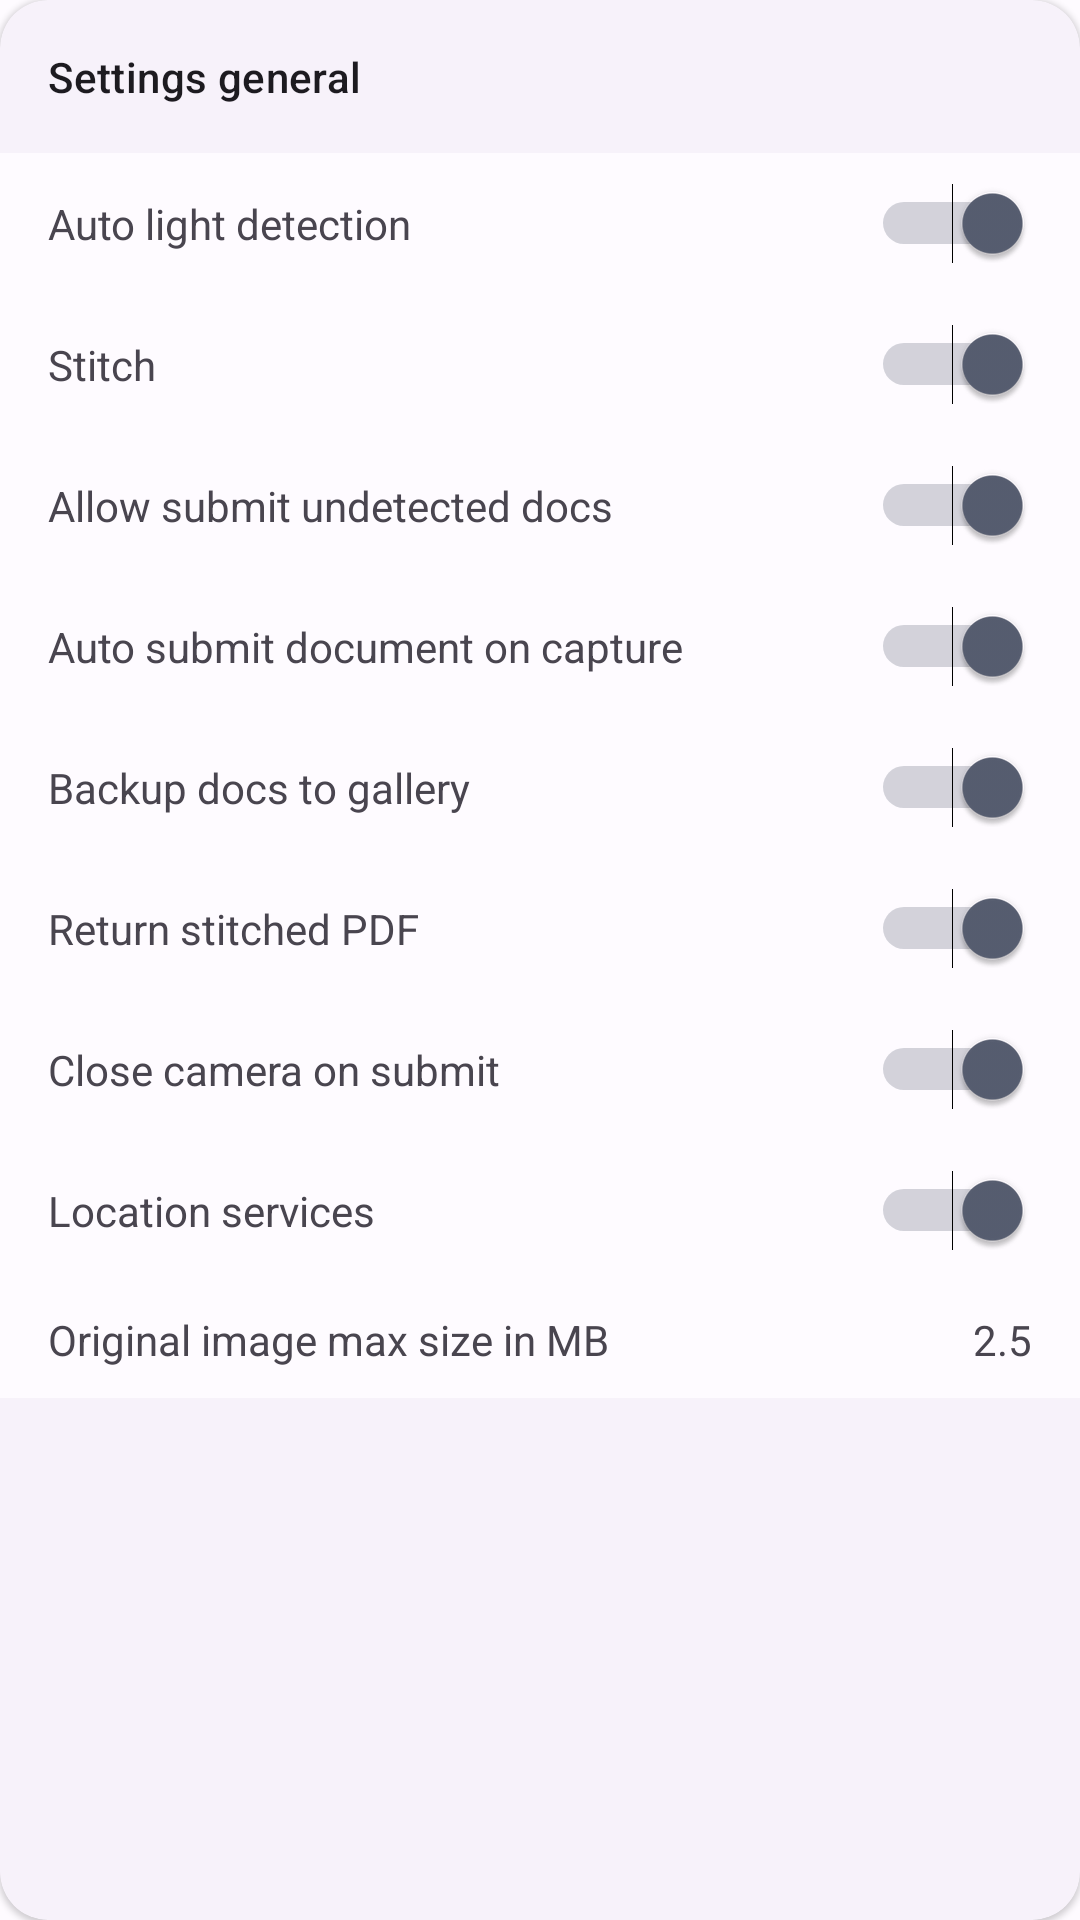

Produce the Android XML layout that renders to this screen, including the resource entries it uses.
<!-- AndroidManifest.xml: application theme AppThemeMD3 -->
<!-- res/layout/layout_settings_general_card.xml -->
<?xml version="1.0" encoding="utf-8"?>
<com.google.android.material.card.MaterialCardView xmlns:android="http://schemas.android.com/apk/res/android"
    xmlns:app="http://schemas.android.com/apk/res-auto"
    xmlns:tools="http://schemas.android.com/tools"
    style="?attr/materialCardViewElevatedStyle"
    android:layout_width="match_parent"
    android:layout_height="wrap_content"
    app:cardCornerRadius="16dp">

    <LinearLayout
        android:layout_width="match_parent"
        android:layout_height="wrap_content"
        android:orientation="vertical">

        <androidx.appcompat.widget.AppCompatTextView
            android:layout_width="wrap_content"
            android:layout_height="wrap_content"
            android:drawableStart="@drawable/ic_vector_settings"
            android:drawablePadding="10dp"
            android:padding="16dp"
            android:text="@string/settings_section_general"
            android:textAppearance="?attr/textAppearanceTitleMedium"
            android:textSize="14sp" />

        <LinearLayout
            android:layout_width="match_parent"
            android:layout_height="wrap_content"
            android:background="?attr/colorSurface"
            android:gravity="center_vertical"
            android:orientation="horizontal"
            android:paddingLeft="16dp"
            android:paddingTop="10dp"
            android:paddingRight="16dp"
            android:paddingBottom="10dp">

            <TextView
                android:layout_width="0dp"
                android:layout_height="wrap_content"
                android:layout_weight="1"
                android:text="@string/settings_auto_light_detection"
                android:textSize="14sp" />

            <Switch
                android:id="@+id/switch_light"
                android:layout_width="wrap_content"
                android:layout_height="wrap_content"
                android:layout_marginVertical="-2dp"
                android:checked="true"
                android:paddingHorizontal="-2dp"
                tools:ignore="UseSwitchCompatOrMaterialXml" />

        </LinearLayout>

        <LinearLayout
            android:layout_width="match_parent"
            android:layout_height="wrap_content"
            android:background="?attr/colorSurface"
            android:gravity="center_vertical"
            android:orientation="horizontal"
            android:paddingLeft="16dp"
            android:paddingTop="10dp"
            android:paddingRight="16dp"
            android:paddingBottom="10dp">

            <TextView
                android:layout_width="0dp"
                android:layout_height="wrap_content"
                android:layout_weight="1"
                android:text="@string/settings_stitch"
                android:textSize="14sp" />

            <Switch
                android:id="@+id/switch_stitch"
                android:layout_width="wrap_content"
                android:layout_height="wrap_content"
                android:layout_marginVertical="-2dp"
                android:checked="true"
                android:paddingHorizontal="-2dp"
                tools:ignore="UseSwitchCompatOrMaterialXml" />

        </LinearLayout>

        <LinearLayout
            android:layout_width="match_parent"
            android:layout_height="wrap_content"
            android:background="?attr/colorSurface"
            android:gravity="center_vertical"
            android:orientation="horizontal"
            android:paddingLeft="16dp"
            android:paddingTop="10dp"
            android:paddingRight="16dp"
            android:paddingBottom="10dp">

            <TextView
                android:layout_width="0dp"
                android:layout_height="wrap_content"
                android:layout_weight="1"
                android:text="@string/settings_allow_undetected_docs"
                android:textSize="14sp" />

            <Switch
                android:id="@+id/switch_submit_undetected_docs"
                android:layout_width="wrap_content"
                android:layout_height="wrap_content"
                android:layout_marginVertical="-2dp"
                android:checked="true"
                android:paddingHorizontal="-2dp"
                tools:ignore="UseSwitchCompatOrMaterialXml" />

        </LinearLayout>

        <LinearLayout
            android:layout_width="match_parent"
            android:layout_height="wrap_content"
            android:background="?attr/colorSurface"
            android:gravity="center_vertical"
            android:orientation="horizontal"
            android:paddingLeft="16dp"
            android:paddingTop="10dp"
            android:paddingRight="16dp"
            android:paddingBottom="10dp">

            <TextView
                android:layout_width="0dp"
                android:layout_height="wrap_content"
                android:layout_weight="1"
                android:text="@string/settings_auto_submit_document_capture"
                android:textSize="14sp" />

            <Switch
                android:id="@+id/switch_submit_documents_capture"
                android:layout_width="wrap_content"
                android:layout_height="wrap_content"
                android:layout_marginVertical="-2dp"
                android:checked="true"
                android:paddingHorizontal="-2dp"
                tools:ignore="UseSwitchCompatOrMaterialXml" />

        </LinearLayout>

        <LinearLayout
            android:layout_width="match_parent"
            android:layout_height="wrap_content"
            android:background="?attr/colorSurface"
            android:gravity="center_vertical"
            android:orientation="horizontal"
            android:paddingLeft="16dp"
            android:paddingTop="10dp"
            android:paddingRight="16dp"
            android:paddingBottom="10dp">

            <TextView
                android:layout_width="0dp"
                android:layout_height="wrap_content"
                android:layout_weight="1"
                android:text="@string/settings_backup_docs_gallery"
                android:textSize="14sp" />

            <Switch
                android:id="@+id/switch_backup_docs"
                android:layout_width="wrap_content"
                android:layout_height="wrap_content"
                android:layout_marginVertical="-2dp"
                android:checked="true"
                android:paddingHorizontal="-2dp"
                tools:ignore="UseSwitchCompatOrMaterialXml" />

        </LinearLayout>

        <LinearLayout
            android:layout_width="match_parent"
            android:layout_height="wrap_content"
            android:background="?attr/colorSurface"
            android:gravity="center_vertical"
            android:orientation="horizontal"
            android:paddingLeft="16dp"
            android:paddingTop="10dp"
            android:paddingRight="16dp"
            android:paddingBottom="10dp">

            <TextView
                android:layout_width="0dp"
                android:layout_height="wrap_content"
                android:layout_weight="1"
                android:text="@string/settings_return_stitched_pdf"
                android:textSize="14sp" />

            <Switch
                android:id="@+id/switch_stitched_pdf"
                android:layout_width="wrap_content"
                android:layout_height="wrap_content"
                android:layout_marginVertical="-2dp"
                android:checked="true"
                android:paddingHorizontal="-2dp"
                tools:ignore="UseSwitchCompatOrMaterialXml" />

        </LinearLayout>

        <LinearLayout
            android:layout_width="match_parent"
            android:layout_height="wrap_content"
            android:background="?attr/colorSurface"
            android:gravity="center_vertical"
            android:orientation="horizontal"
            android:paddingLeft="16dp"
            android:paddingTop="10dp"
            android:paddingRight="16dp"
            android:paddingBottom="10dp">

            <TextView
                android:layout_width="0dp"
                android:layout_height="wrap_content"
                android:layout_weight="1"
                android:text="@string/settings_close_camera_submit"
                android:textSize="14sp" />

            <Switch
                android:id="@+id/switch_close_camera_submit"
                android:layout_width="wrap_content"
                android:layout_height="wrap_content"
                android:layout_marginVertical="-2dp"
                android:checked="true"
                android:paddingHorizontal="-2dp"
                tools:ignore="UseSwitchCompatOrMaterialXml" />

        </LinearLayout>

        <LinearLayout
            android:layout_width="match_parent"
            android:layout_height="wrap_content"
            android:background="?attr/colorSurface"
            android:gravity="center_vertical"
            android:orientation="horizontal"
            android:paddingLeft="16dp"
            android:paddingTop="10dp"
            android:paddingRight="16dp"
            android:paddingBottom="10dp">

            <TextView
                android:layout_width="0dp"
                android:layout_height="wrap_content"
                android:layout_weight="1"
                android:text="@string/settings_location_services"
                android:textSize="14sp" />

            <Switch
                android:id="@+id/switch_location_services"
                android:layout_width="wrap_content"
                android:layout_height="wrap_content"
                android:layout_marginVertical="-2dp"
                android:checked="true"
                android:paddingHorizontal="-2dp"
                tools:ignore="UseSwitchCompatOrMaterialXml" />

        </LinearLayout>

        <LinearLayout
            android:layout_width="match_parent"
            android:layout_height="wrap_content"
            android:background="?attr/colorSurface"
            android:gravity="center_vertical"
            android:orientation="horizontal"
            android:paddingLeft="16dp"
            android:paddingTop="10dp"
            android:paddingRight="16dp"
            android:paddingBottom="10dp">

            <TextView
                android:layout_width="0dp"
                android:layout_height="wrap_content"
                android:layout_weight="1"
                android:text="@string/settings_original_image_max_size"
                android:textSize="14sp" />

            <TextView
                android:id="@+id/txt_original_image_size"
                android:layout_width="wrap_content"
                android:layout_height="wrap_content"
                android:text="@string/settings_original_image_size"
                android:textSize="14sp" />

        </LinearLayout>

    </LinearLayout>

</com.google.android.material.card.MaterialCardView>
<!-- resources referenced by this layout -->
<resources>
  <string name="settings_allow_undetected_docs">Allow submit undetected docs</string>
  <string name="settings_auto_light_detection">Auto light detection</string>
  <string name="settings_auto_submit_document_capture">Auto submit document on capture</string>
  <string name="settings_backup_docs_gallery">Backup docs to gallery</string>
  <string name="settings_close_camera_submit">Close camera on submit</string>
  <string name="settings_location_services">Location services</string>
  <string name="settings_original_image_max_size">Original image max size in MB</string>
  <string name="settings_original_image_size">2.5</string>
  <string name="settings_return_stitched_pdf">Return stitched PDF</string>
  <string name="settings_section_general">Settings general</string>
  <string name="settings_stitch">Stitch</string>
  <color name="md_theme_light_primary">#005AC1</color>
  <color name="md_theme_light_onPrimary">#FFFFFF</color>
  <color name="md_theme_light_primaryContainer">#D8E2FF</color>
  <color name="md_theme_light_onPrimaryContainer">#001A41</color>
  <color name="md_theme_light_secondary">#575E71</color>
  <color name="md_theme_light_onSecondary">#FFFFFF</color>
  <color name="md_theme_light_secondaryContainer">#DBE2F9</color>
  <color name="md_theme_light_onSecondaryContainer">#141B2C</color>
  <color name="md_theme_light_tertiary">#715573</color>
  <color name="md_theme_light_onTertiary">#FFFFFF</color>
  <color name="md_theme_light_tertiaryContainer">#FBD7FC</color>
  <color name="md_theme_light_onTertiaryContainer">#29132D</color>
  <color name="md_theme_light_error">#BA1A1A</color>
  <color name="md_theme_light_errorContainer">#FFDAD6</color>
  <color name="md_theme_light_onError">#FFFFFF</color>
  <color name="md_theme_light_onErrorContainer">#410002</color>
  <color name="md_theme_light_background">#FEFBFF</color>
  <color name="md_theme_light_onBackground">#1B1B1F</color>
  <color name="md_theme_light_surface">#FEFBFF</color>
  <color name="md_theme_light_onSurface">#1B1B1F</color>
  <color name="md_theme_light_surfaceVariant">#E1E2EC</color>
  <color name="md_theme_light_onSurfaceVariant">#44474F</color>
  <color name="md_theme_light_outline">#74777F</color>
  <color name="md_theme_light_inverseOnSurface">#F2F0F4</color>
  <color name="md_theme_light_inverseSurface">#303033</color>
</resources>
